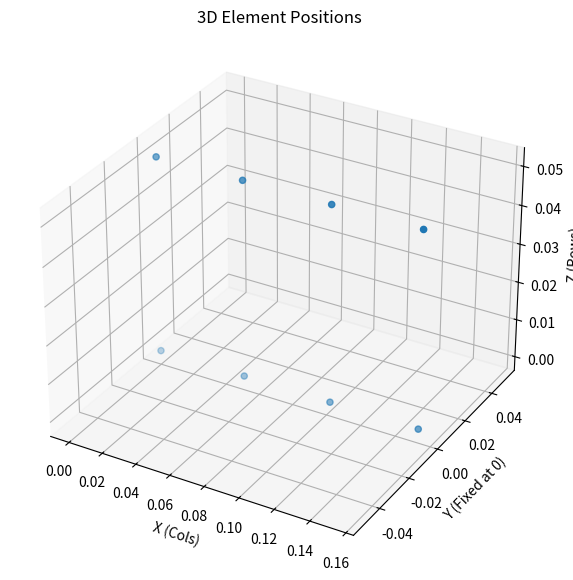

Recreate this plot in Python.
import matplotlib.pyplot as plt
from mpl_toolkits.mplot3d import Axes3D
import numpy as np
from scipy.ndimage import maximum_filter
from typing import Tuple

# Center frequency, update as necessary
FC = 2.8e9
C_LIGHT = 3e8
WAVELENGTH = C_LIGHT / FC

# Number of elements
NR = 8
ROWS = 2
COLS = 4
# Element spacing (meters)
D = 0.051         

# Scan grid
N_TH = 200
N_PH = 200
THETA_SCAN = np.linspace(-np.pi / 2, np.pi / 2, N_TH) # azimuth
PHI_SCAN   = np.linspace(-np.pi / 4, np.pi / 4, N_PH) # elevation

# Peak-picker neighbourhood (samples)
NEIGH = 5

# Element positions: x = col*d, y = 0, z = row*d  shape (NR, 3)
_idx = np.arange(NR)
POS  = np.stack([D * (_idx % COLS),
                 np.zeros(NR),
                 D * (_idx // COLS)], axis=1)

# Extract x, y, z for plotting
x = POS[:, 0]
y = POS[:, 1]
z = POS[:, 2]

# Create the 3D plot
fig = plt.figure(figsize=(10, 7))
ax = fig.add_subplot(111, projection='3d')

# Plot points
# ax.scatter(x, y, z, c=z, cmap='viridis', s=50)
ax.scatter(x, y, z)

# Labels
ax.set_xlabel('X (Cols)')
ax.set_ylabel('Y (Fixed at 0)')
ax.set_zlabel('Z (Rows)')
ax.set_title('3D Element Positions')

plt.show()

def _steering_matrix() -> np.ndarray:
    """
    Build the steering matrix for every (theta, phi) grid point.

    Returns
    -------
    A : (NR, N_TH * N_PH) complex128
        Each column is the steering vector for one grid point.
        Column order is row-major: index = i*N_PH + j.
    """
    th = THETA_SCAN[:, None]   # (N_TH, 1)
    ph = PHI_SCAN[None, :]     # (1, N_PH)

    # Direction cosines, flattened to (N_TH*N_PH,)
    ux = (np.sin(th) * np.cos(ph)).ravel()
    uy = (np.cos(th) * np.cos(ph)).ravel()
    uz = (np.ones_like(th) * np.sin(ph)).ravel()

    D_mat = np.stack([ux, uy, uz], axis=1)   # (N_TH*N_PH, 3)

    # POS @ D_mat.T  ->  (NR, N_TH*N_PH)
    proj = POS @ D_mat.T

    return np.exp(2j * np.pi * proj / WAVELENGTH)

_A = _steering_matrix()    # (NR, N_TH*N_PH)


def _estimate_d_sig(eigvals: np.ndarray) -> int:
    """
    Largest-gap heuristic on ascending eigenvalues.
    """
    diffs = np.diff(eigvals)
    print(diffs)
    k_inc = int(np.argmax(diffs))
    return eigvals.size - (k_inc + 1)


def _music_spectrum(Vn: np.ndarray) -> np.ndarray:
    """
    Compute the MUSIC pseudospectrum over the full scan grid.
    """
    # (n_noise, N_TH*N_PH) = Vn^H @ A
    VnH_a = Vn.conj().T @ _A

    # ||Vn^H a||^2 for each grid point -> (N_TH*N_PH,)
    denom = (VnH_a.real ** 2 + VnH_a.imag ** 2).sum(axis=0)

    return (1.0 / np.maximum(denom, 1e-30)).reshape(N_TH, N_PH)


def _pick_peaks(spectrum: np.ndarray,
                d_sig: int) -> Tuple[np.ndarray, np.ndarray]:
    """
    Local-maximum filter + top-K selection.

    Returns
    -------
    angles     : (K, 2)  [[theta_deg, phi_deg], ...]
    powers_db  : (K,)    peak values in dB
    """
    local_max = spectrum == maximum_filter(spectrum, size=NEIGH)
    cand_idx  = np.argwhere(local_max)       # (M, 2)
    cand_vals = spectrum[local_max]          # (M,)

    order = np.argsort(cand_vals)[::-1]
    K = min(d_sig, len(order))
    top   = order[:K]

    ti = cand_idx[top, 0]
    pj = cand_idx[top, 1]

    angles = np.stack([np.degrees(THETA_SCAN[ti]),
                       np.degrees(PHI_SCAN[pj])], axis=1)   # (K, 2)

    powers_db = 10.0 * np.log10(cand_vals[top])             # (K,)

    return angles, powers_db

def run_music(
    R: np.ndarray
) -> Tuple[np.ndarray, np.ndarray, int, np.ndarray]:
    """
    Run the full MUSIC DOA pipeline on a covariance matrix.

    Parameters
    ----------
    R : (NR, NR) complex ndarray
        Upper-triangle covariance matrix as output by the FPGA.
        The lower triangle is zero; it is reconstructed internally via:
            R_full = R + R^H - diag(R)

    Returns
    -------
    angles      : (K, 2) float ndarray
                  Each row is [theta_deg, phi_deg]. K = d_sig.
                  Sorted by descending peak power.

    powers_db   : (K,) float ndarray
                  MUSIC pseudospectrum value at each peak [dB].

    d_sig       : int
                  Estimated number of impinging signals.

    spectrum    : (N_TH, N_PH) float ndarray
                  Full linear pseudospectrum over the scan grid.
                  Axes correspond to THETA_SCAN and PHI_SCAN.
    """
    R = np.asarray(R, dtype=complex)
    if R.shape != (NR, NR):
        raise ValueError(f"R must be ({NR}, {NR}), got {R.shape}")

    # Reconstruct full Hermitian matrix from upper triangle.
    # The FPGA only accumulates j >= i so the lower triangle is zeros.
    # R + R^H double-counts the diagonal, so subtract it once.
    R = R + R.conj().T - np.diag(np.diag(R))

    # Eigendecomposition - eigh guarantees real ascending eigenvalues
    eigvals, eigvecs = np.linalg.eigh(R)

    # Signal count via largest eigenvalue gap
    d_sig = _estimate_d_sig(eigvals)

    # Noise subspace: first (NR - d_sig) eigenvectors
    Vn = eigvecs[:, :NR - d_sig]                 # (NR, n_noise)

    # MUSIC pseudospectrum
    spectrum = _music_spectrum(Vn)               # (N_TH, N_PH)

    # Peak picking
    angles, powers_db = _pick_peaks(spectrum, d_sig)

    return angles, powers_db, d_sig, spectrum


# ---------------------------------------------------------------------------
# Convenience: build R from raw snapshot matrix
# ---------------------------------------------------------------------------

def covariance_from_snapshots(x: np.ndarray) -> np.ndarray:
    """
    Compute the sample covariance matrix from a snapshot matrix.

    Parameters
    ----------
    x : (NR, N_snapshots) complex ndarray

    Returns
    -------
    R : (NR, NR) complex ndarray  (full Hermitian, not upper-triangle only)
    """
    x = np.asarray(x, dtype=complex)
    return (x @ x.conj().T) / x.shape[1]


if __name__ == "__main__":

    def _sv(th_deg, ph_deg):
        th, ph = np.radians(th_deg), np.radians(ph_deg)
        ux = np.sin(th) * np.cos(ph)
        uy = np.cos(th) * np.cos(ph)
        uz = np.sin(ph)
        proj = POS @ np.array([ux, uy, uz])
        return np.exp(2j * np.pi * proj / WAVELENGTH)

    a1, a2, a3 = _sv(20, 5), _sv(-15, -8), _sv(40, 12)
    R_full = (1.0 * np.outer(a1, a1.conj()) +
              0.8 * np.outer(a2, a2.conj()) +
              0.5 * np.outer(a3, a3.conj()) +
              0.05 * np.eye(NR))

    # Simulate FPGA output: upper triangle only
    R_upper = np.triu(R_full)

    angles, powers_db, d_sig, spectrum = run_music(R_upper)

    print(angles.shape)

    print(f"d_sig          : {d_sig}")
    print(f"spectrum shape : {spectrum.shape}")
    for k, (ang, pdb) in enumerate(zip(angles, powers_db), 1):
        print(f"  [{k}]  theta={ang[0]:7.2f} deg   phi={ang[1]:7.2f} deg   "
              f"P={pdb:.2f} dB")
